Dataset: car-view-cls (GitHub, zakuangyong/yolov11-view-cls-train). Classes: back, back left side 45 degrees, back right side 45 degrees, front, front left side 45 degrees, front right side 45 degrees, left side, right side.

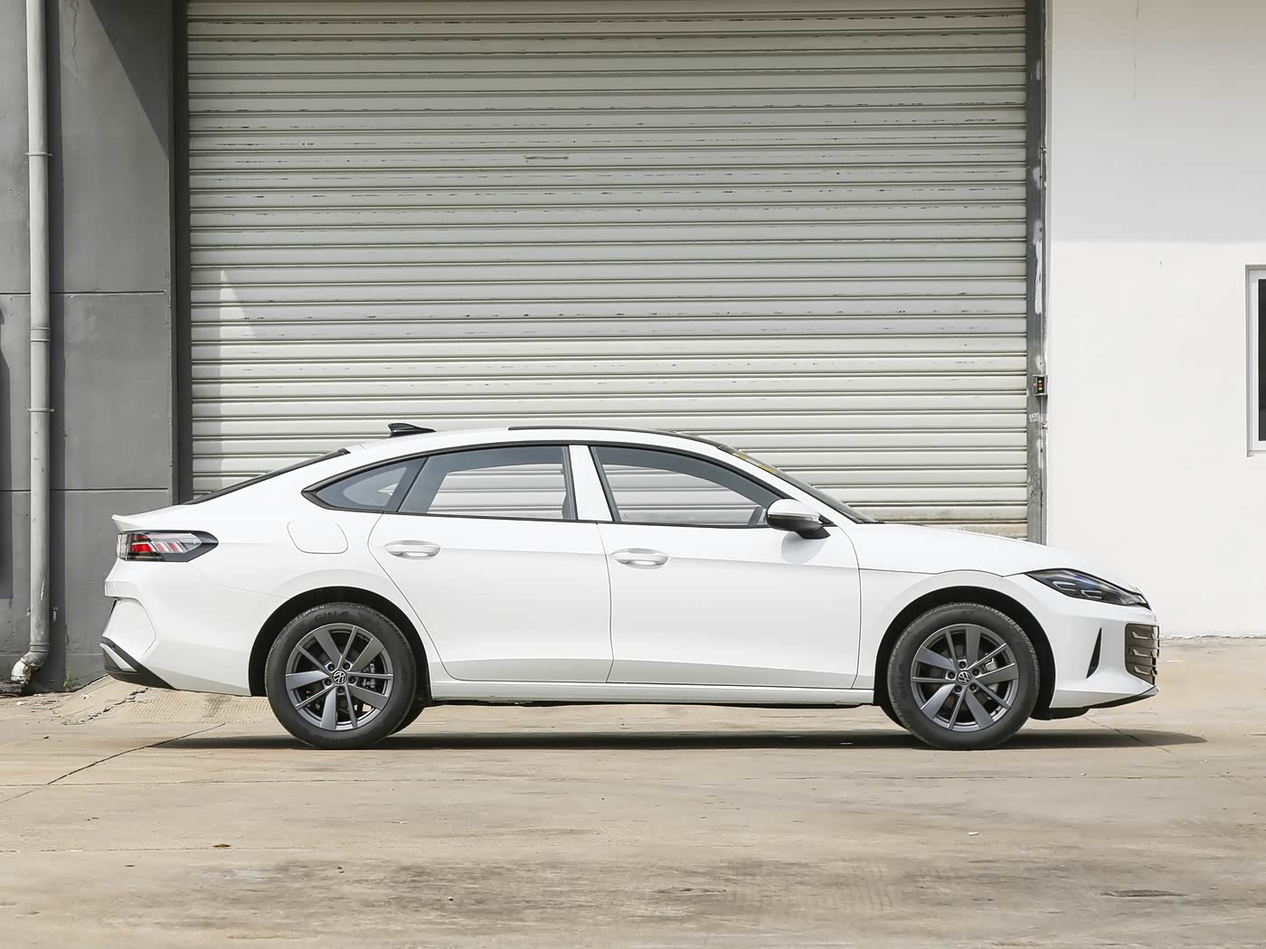
Label: right side

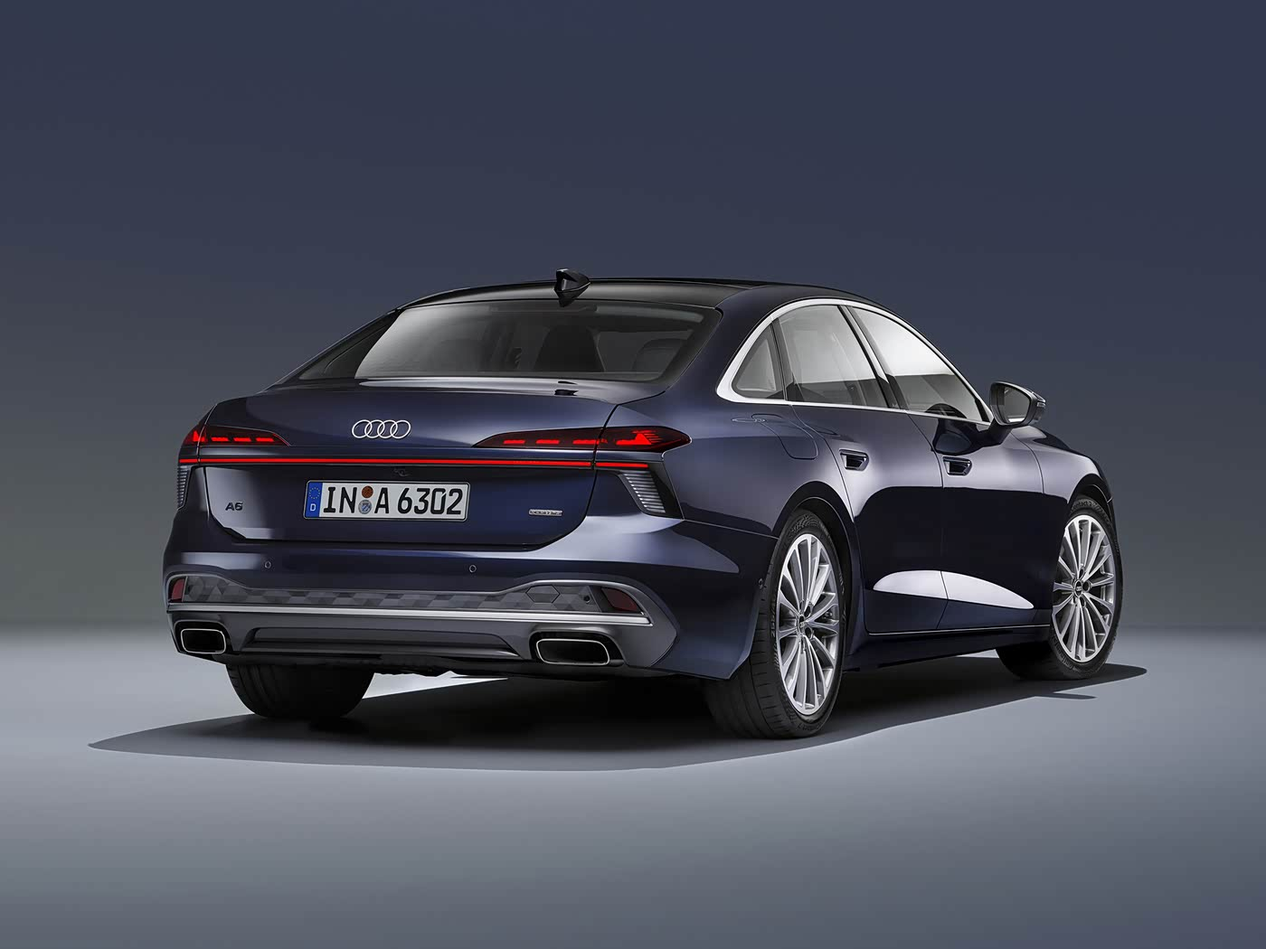
Label: back right side 45 degrees

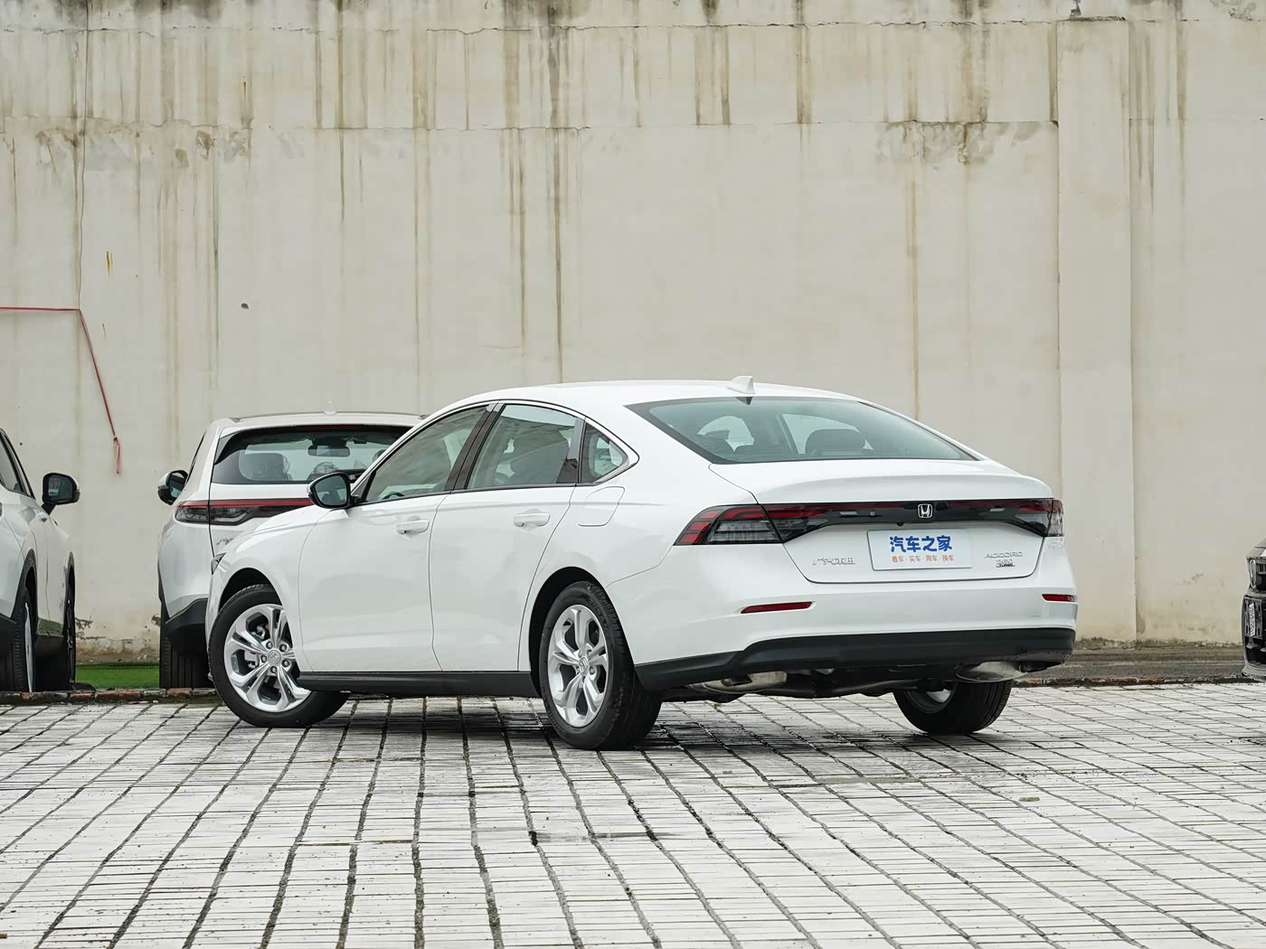
Label: back left side 45 degrees

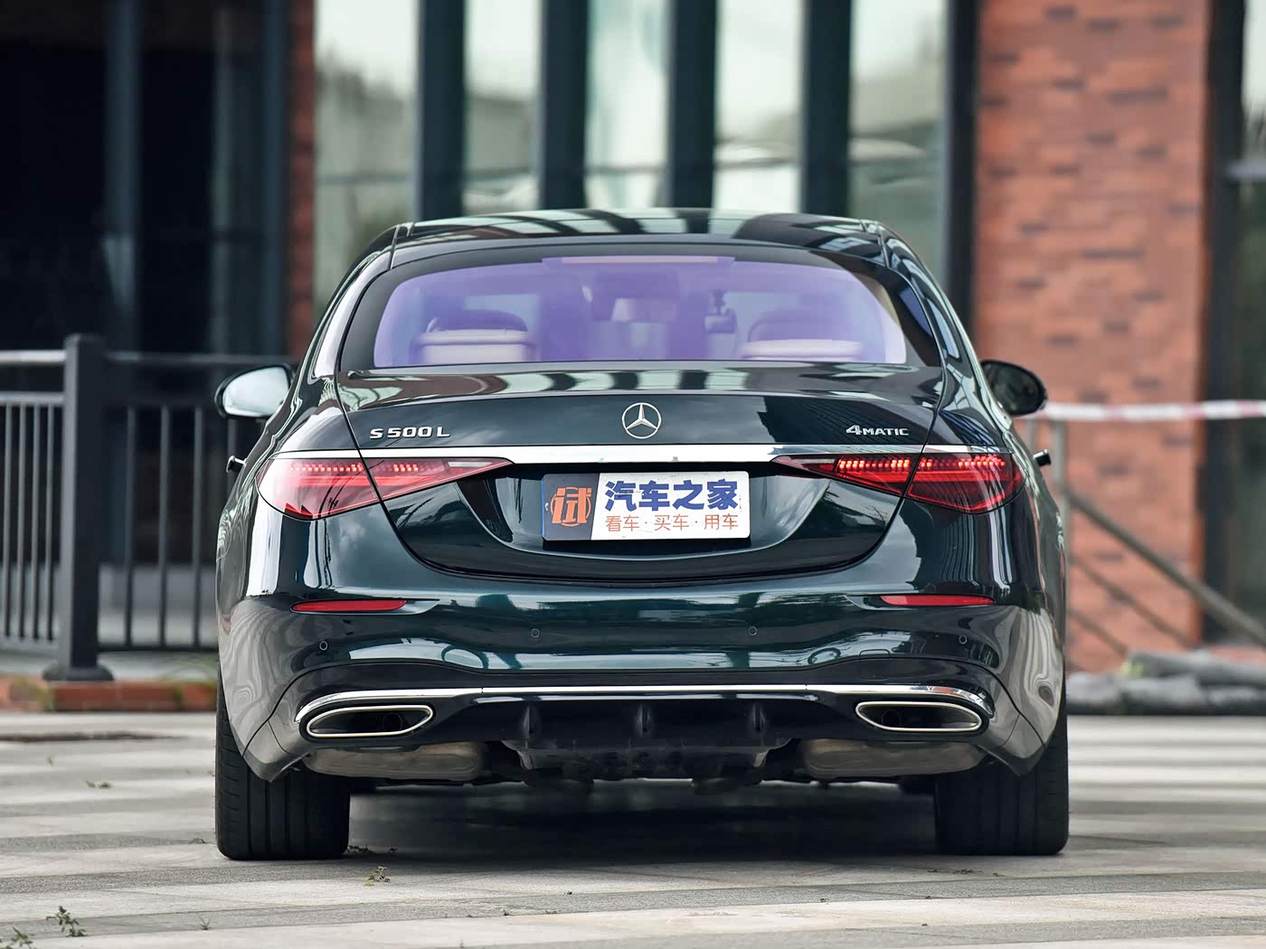
Label: back

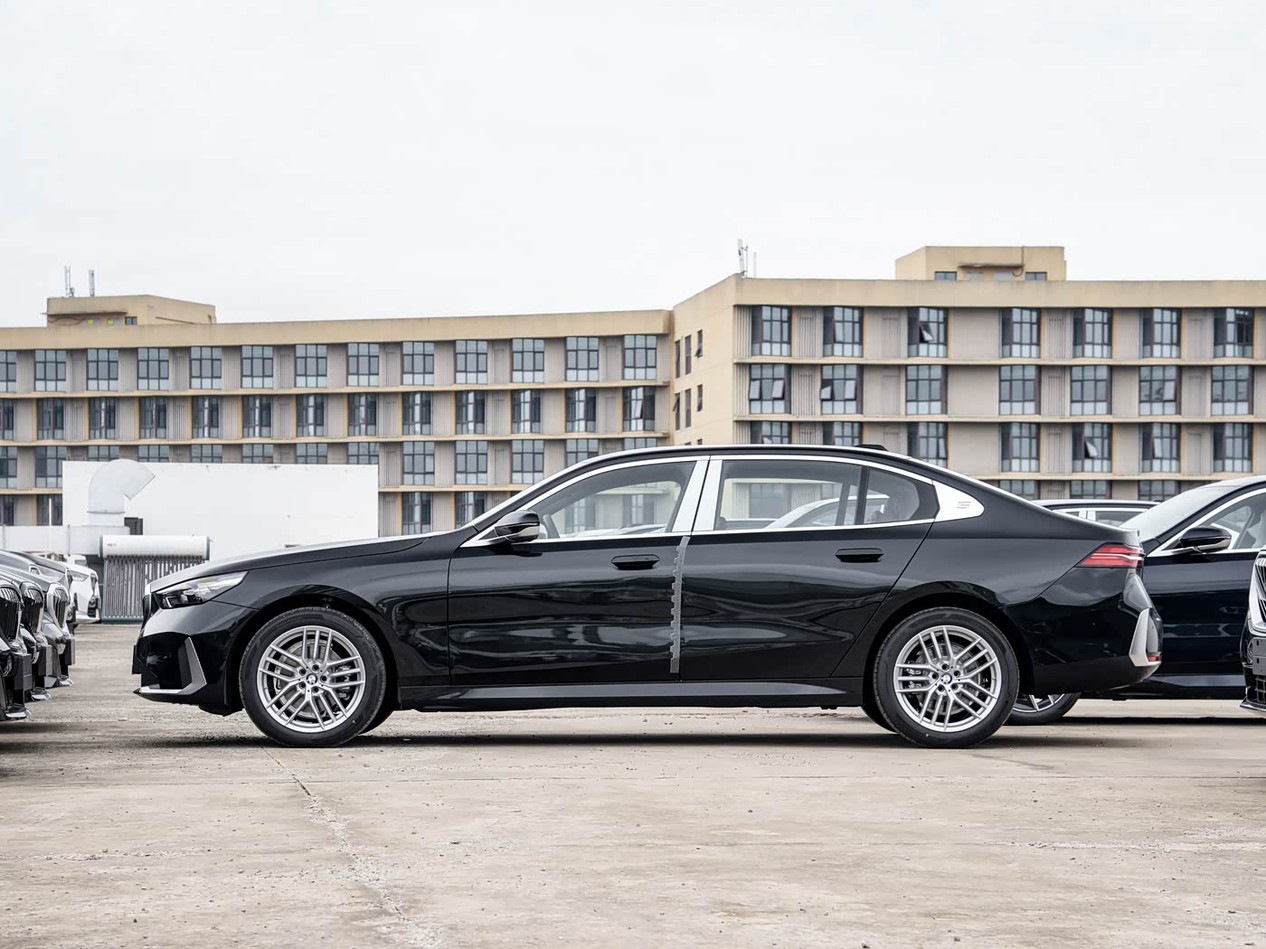
Label: left side

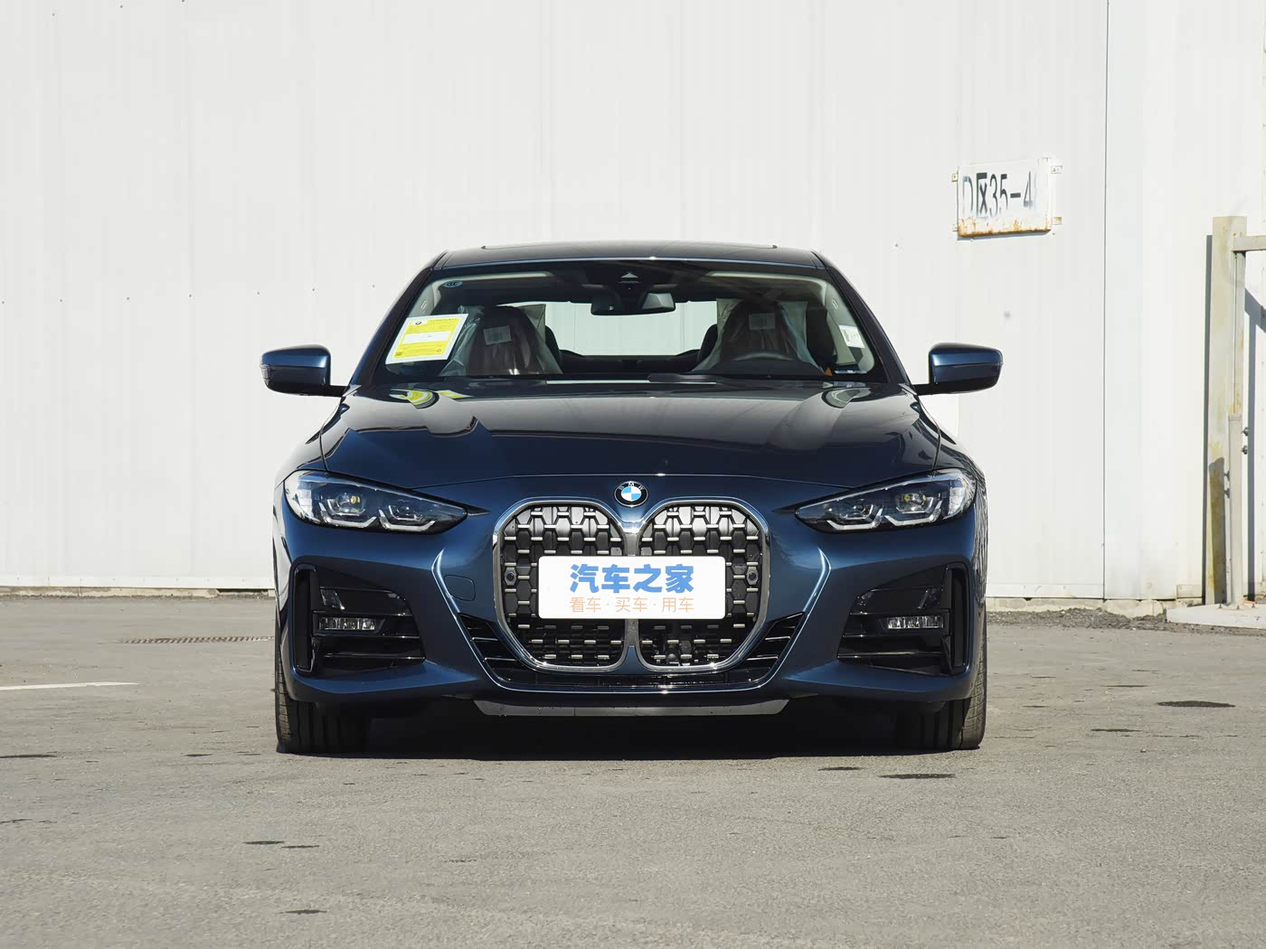
Label: front
